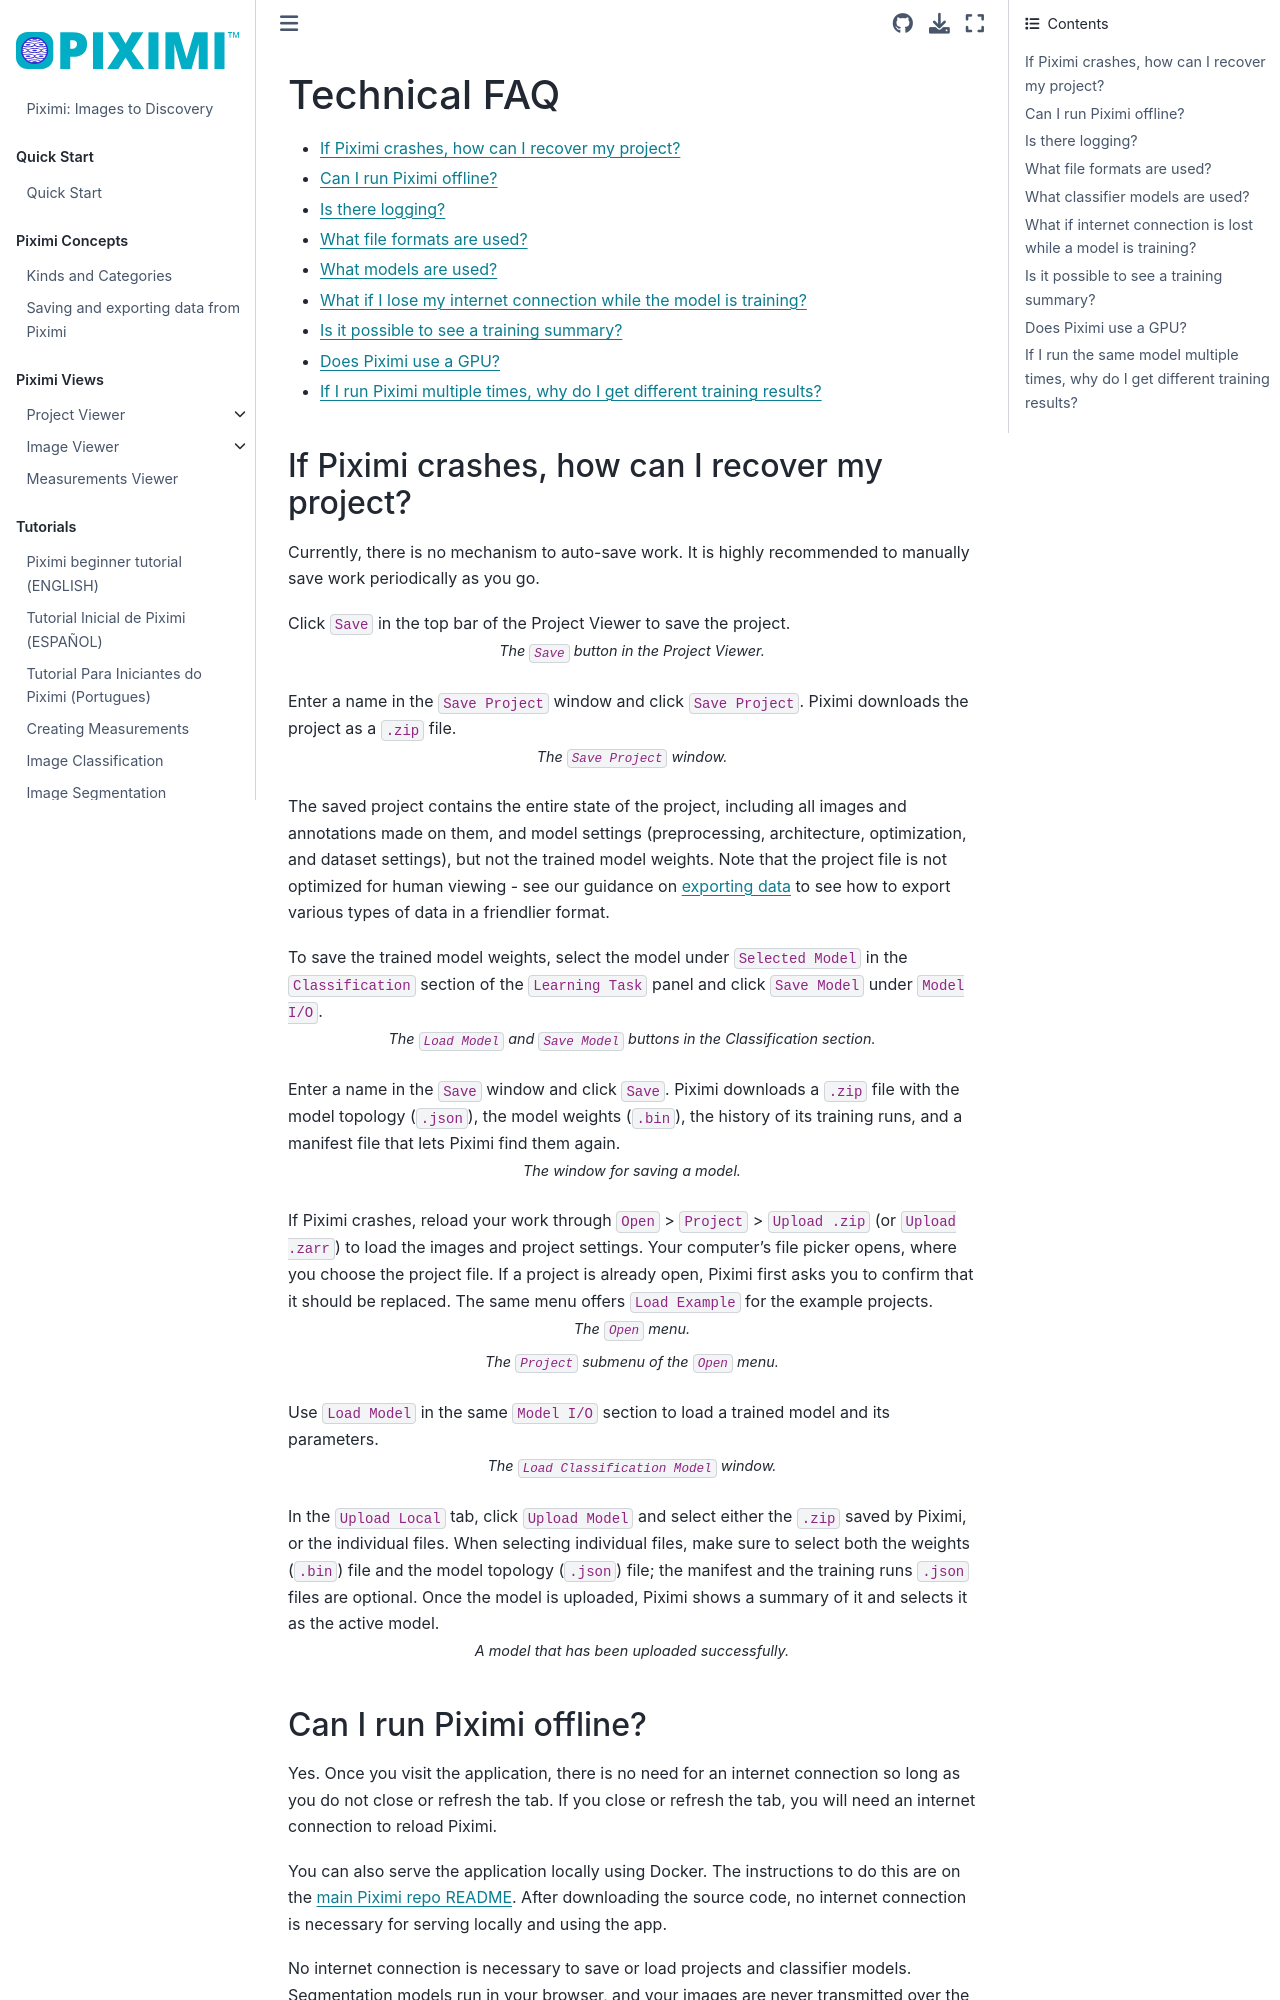

repository: piximi/documentation · page: pages/technical/technical-faq.html · generator: jekyll

# Technical FAQ

- [If Piximi crashes, how can I recover my project?](if-piximi-crashes)
- [Can I run Piximi offline?](can-i-run-piximi-offline)
- [Is there logging?](is-there-logging)
- [What file formats are used?](what-file-formats-are-used)
- [What models are used?](what-models-are-used)
- [What if I lose my internet connection while the model is training?](what-if-internet-is-lost)
- [Is it possible to see a training summary?](see-a-training-summary)
- [Does Piximi use a GPU?](does-piximi-use-a-gpu)
- [If I run Piximi multiple times, why do I get different training results?](run-model-multiple-times)

(if-piximi-crashes)=
